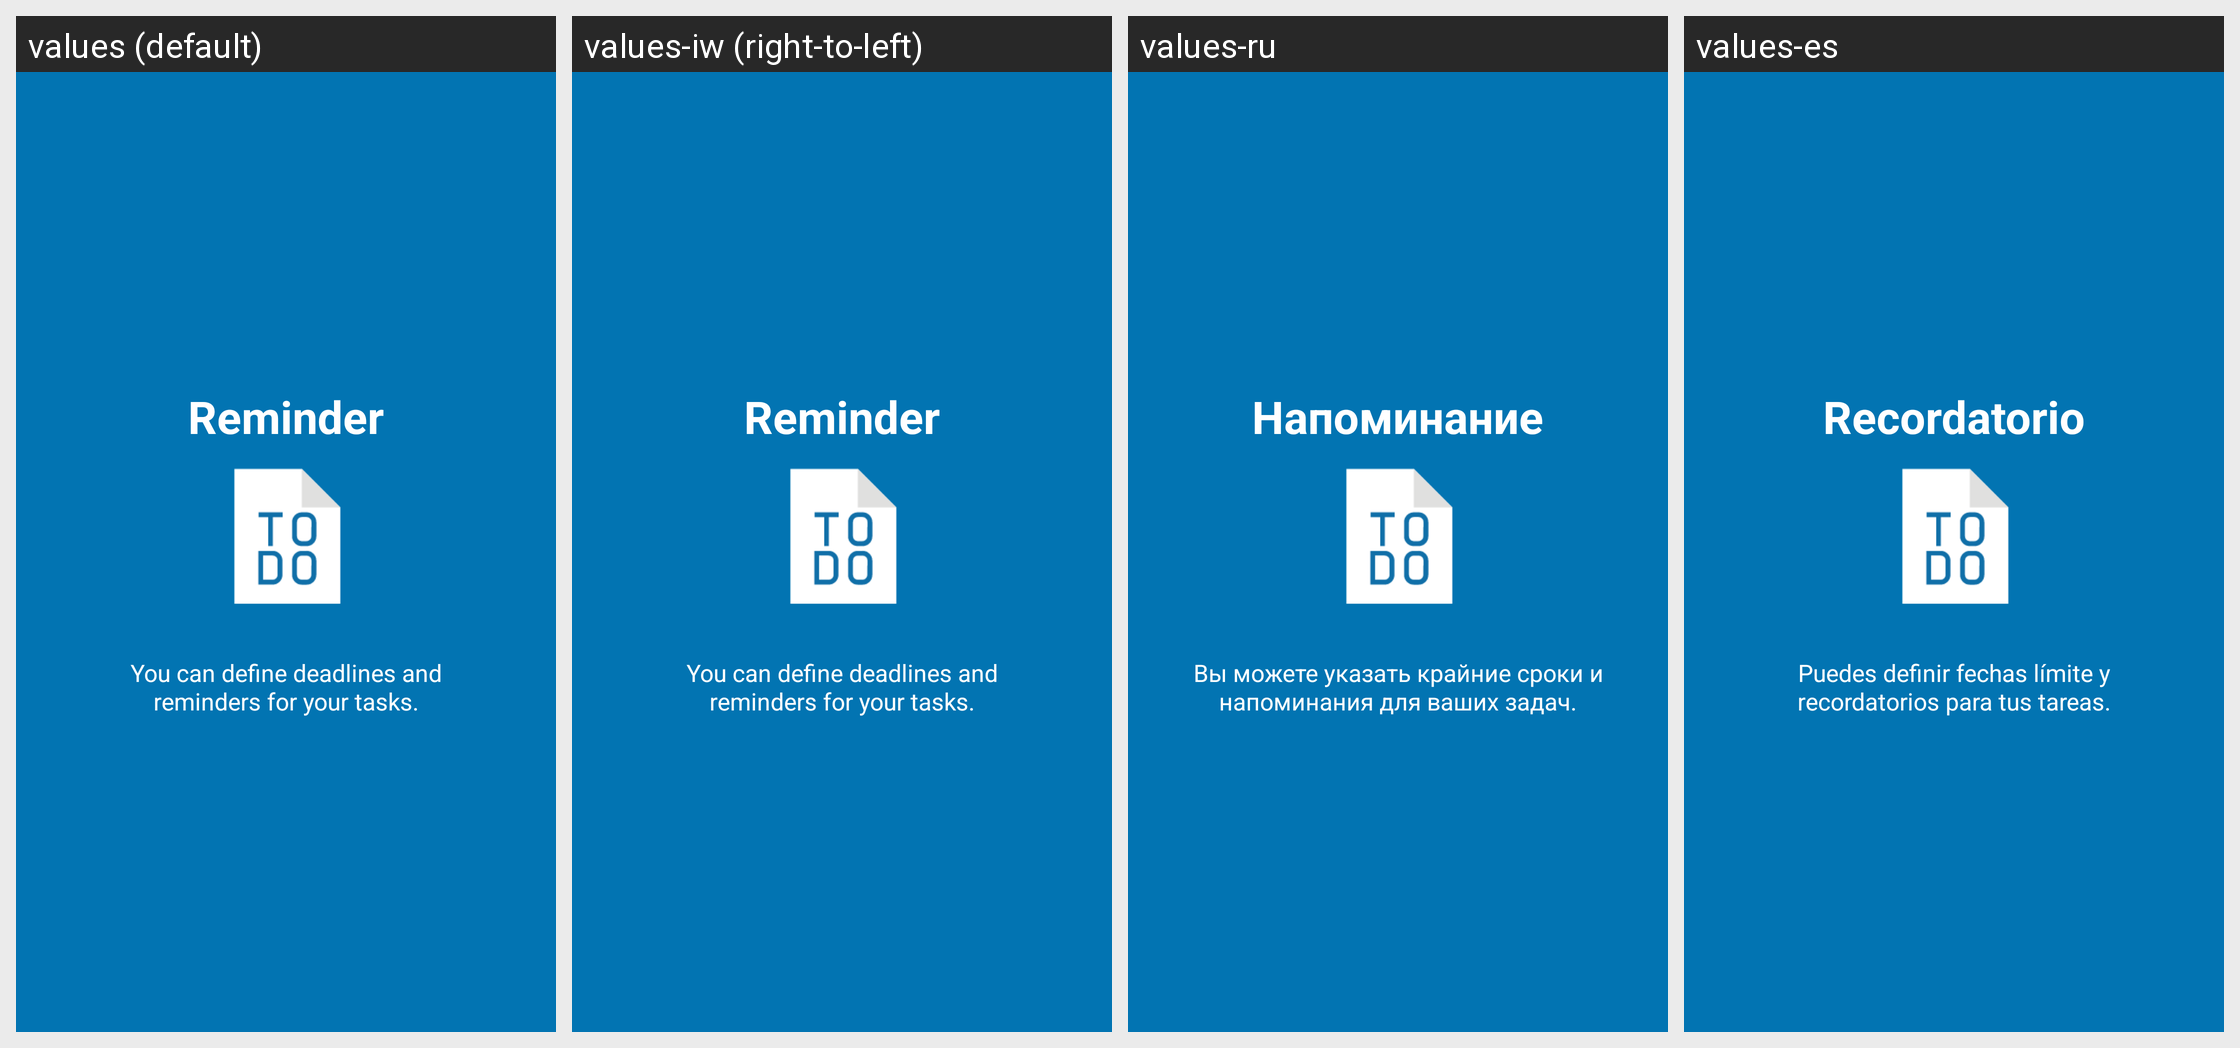

Here is an Android app screen in its default locale and in the app's own translations. Write out the translated-string differences for the strings that appear on this screen.
Android screen res/layout/tutorial_slide3.xml rendered under 4 locales, left to right: values (default), values-iw (right-to-left), values-ru, values-es. Device: Nexus 5 (rendered at 1080×1920; each locale shown at half size, 540×960, under a caption strip naming it); theme AppTheme.
Other locales in the repository, not shown: values-de, values-et, values-fr, values-ja, values-nl, values-pl, values-pt, values-pt-rBR, values-zh-rTW.
Strings drawn on this screen, with the default value and each locale's value (text and hints the layout hard-codes, and strings that could not be matched under every locale, appear in the picture but are not listed):

slide3_heading
  values: Reminder
  values-iw: Reminder  [not translated; the default value is used]
  values-ru: Напоминание
  values-es: Recordatorio

slide3_text
  values: You can define deadlines and reminders for your tasks.
  values-iw: You can define deadlines and reminders for your tasks.  [not translated; the default value is used]
  values-ru: Вы можете указать крайние сроки и напоминания для ваших задач.
  values-es: Puedes definir fechas límite y recordatorios para tus tareas.
